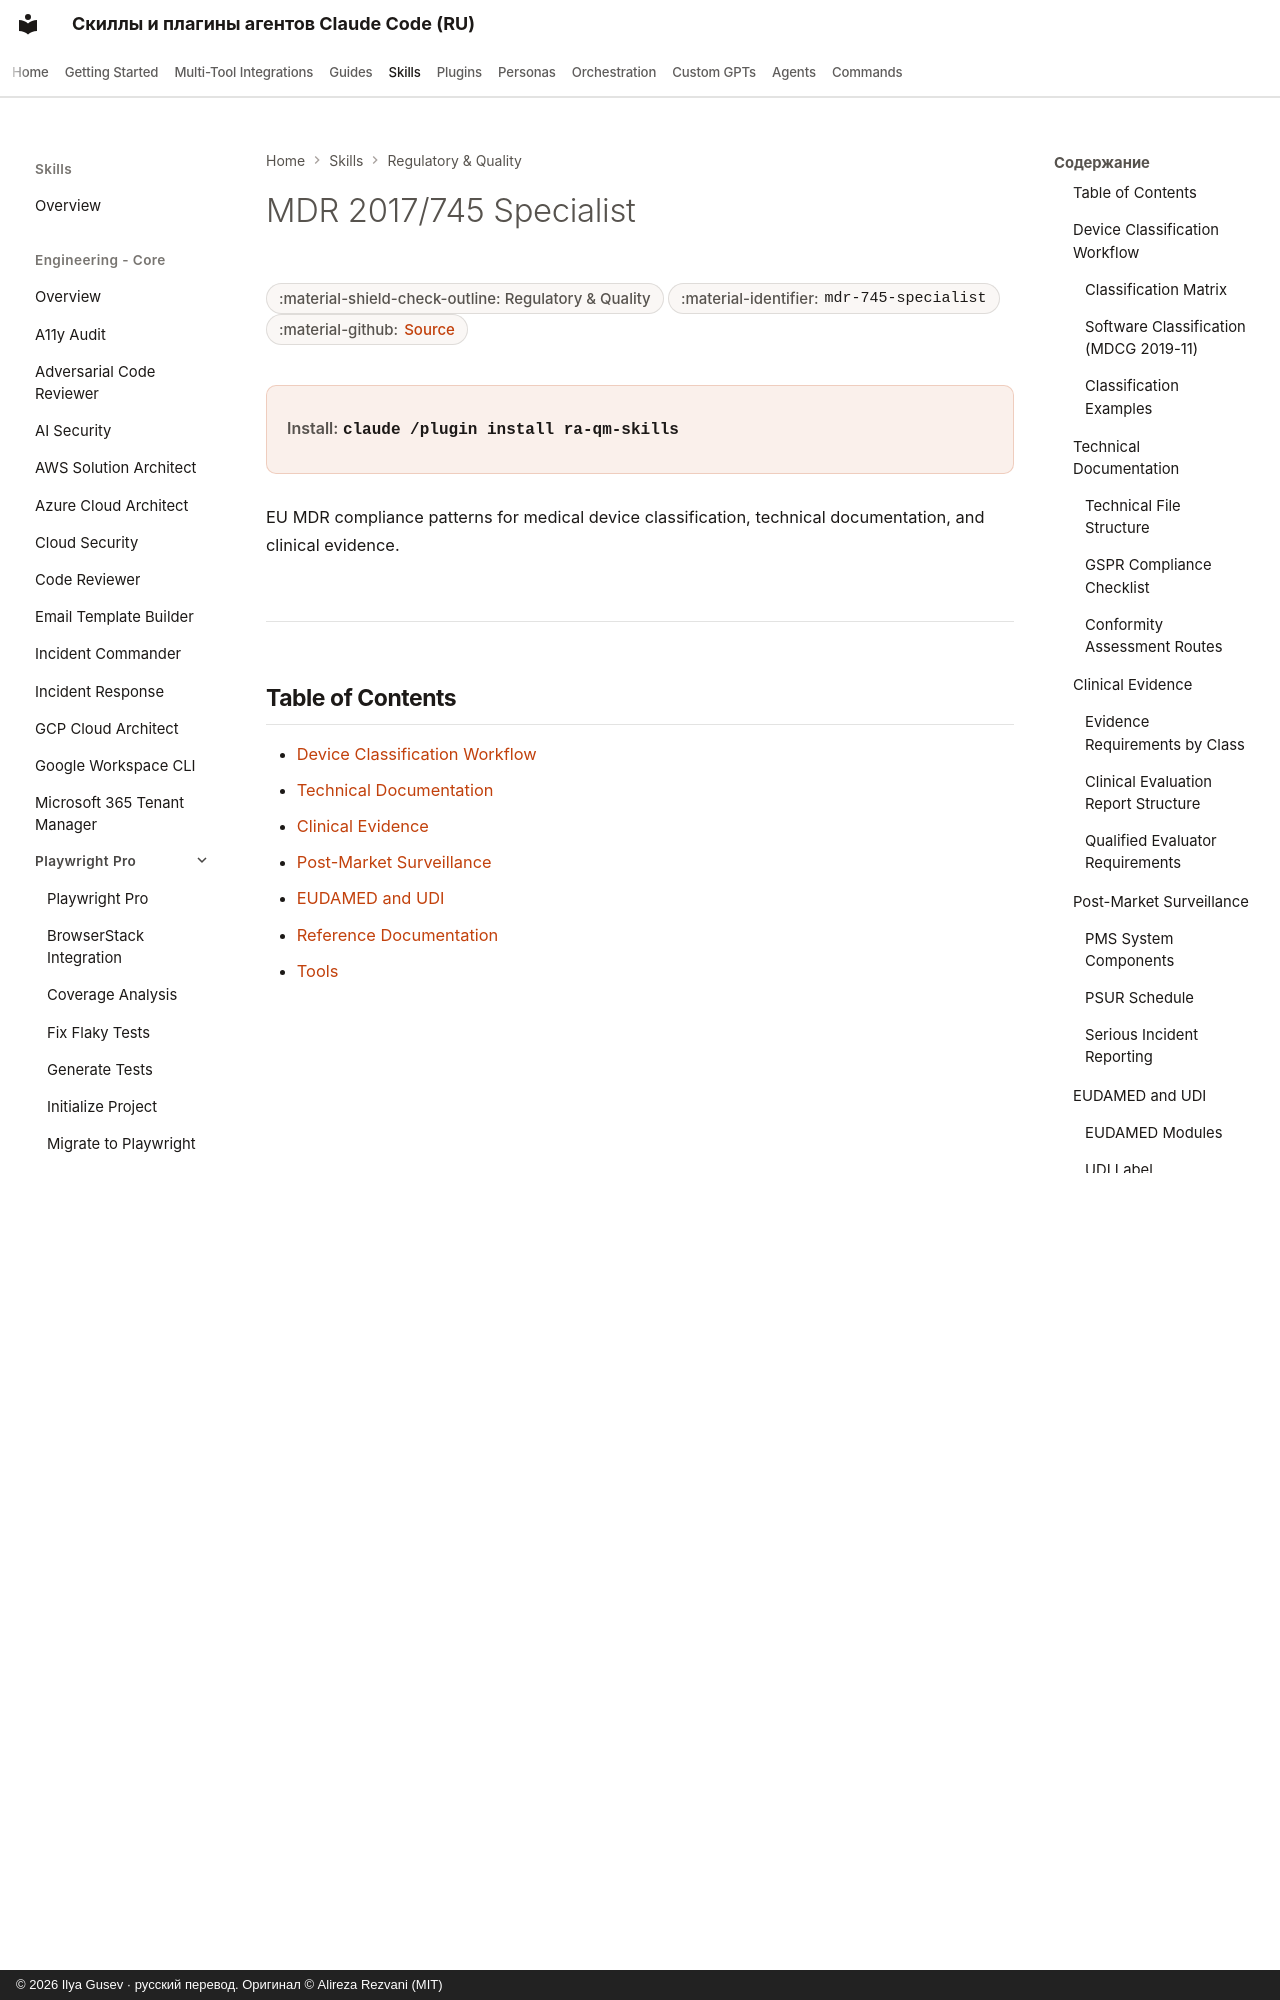

repository: imgusev/claude-skills-ru · page: skills/ra-qm-team/mdr-745-specialist/index.html · generator: mkdocs · copyright: © 2026 Ilya Gusev · русский перевод. Оригинал © Alireza Rezvani (MIT)

---
title: "MDR 2017/745 Specialist — Agent Skill for Compliance"
description: "EU MDR 2017/745 compliance specialist for medical device classification, technical documentation, clinical evidence, and post-market surveillance. Agent skill for Claude Code, Codex CLI, Gemini CLI, OpenClaw."
---

# MDR 2017/745 Specialist

<div class="page-meta" markdown>
<span class="meta-badge">:material-shield-check-outline: Regulatory & Quality</span>
<span class="meta-badge">:material-identifier: `mdr-745-specialist`</span>
<span class="meta-badge">:material-github: <a href="https://github.com/imgusev/claude-skills-ru/tree/main/ra-qm-team/skills/mdr-745-specialist/SKILL.md">Source</a></span>
</div>

<div class="install-banner" markdown>
<span class="install-label">Install:</span> <code>claude /plugin install ra-qm-skills</code>
</div>


EU MDR compliance patterns for medical device classification, technical documentation, and clinical evidence.

---
